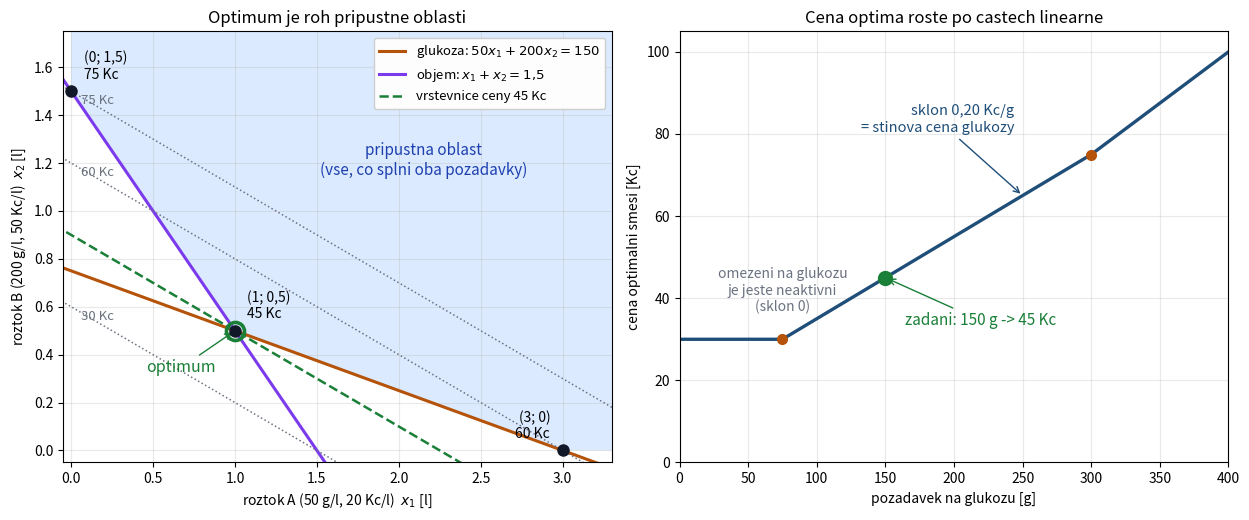

This chart was generated by the following Python code: (Note: this script raises an exception after producing the figure.)
"""Tabulova uloha cviceni 2 (LP): infuzni smes ze dvou roztoku glukozy.

Puvodne to byla tabulova uloha prvniho cviceni; presunuta sem 24. 8. 2026,
protoze do uvodni hodiny patri nejdriv zaklady (optimum pres derivaci
a konvexita), ne linearni program. Podrobnosti v ../README.md.

Tenhle skript je JEDINY ZDROJ CISEL pro report
(C2/reporty/tabule-infuze.html) - vrcholy pripustne oblasti, ceny v nich, stinove
ceny, meze, ve kterych optimum zustava ve stejnem vrcholu, i obe rozbite
varianty ulohy. Nic z toho se do reportu nepise od oka; co se rekne nahlas,
vytiskne tenhle skript.

    promenne   x1, x2 ... objem roztoku A a B v litrech
    minimize   20*x1 + 50*x2                  (cena v Kc)
    subject to 50*x1 + 200*x2 >= 150          (glukoza, g)
               x1 + x2        >= 1.5          (objem, l)
               x1, x2         >= 0

Uloha je zamerne tak mala, ze se da spocitat na tabuli: optimum lezi v pruseciku
obou omezeni, vyjde na hezka cisla (1 l a 0,5 l, cena 45 Kc) a obe omezeni jsou
v nem aktivni. Zaklad (optimum a stinove ceny) prepocitava nezavisle jeste
lp_infuze_kontrola.py pres CVXPY i scipy.optimize.linprog.

Spusteni z korene repozitare:
    uv run python cviceni/C2/kod/tabule_infuze.py
"""

import matplotlib.pyplot as plt
import numpy as np
from scipy.optimize import linprog

CENA_A, CENA_B = 20.0, 50.0                       # Kc za litr roztoku A a B
GLU_A, GLU_B = 50.0, 200.0                        # g glukozy v litru roztoku
POZ_GLU = 150.0                                   # pozadavek na glukozu [g]
POZ_OBJ = 1.5                                     # pozadavek na objem [l]


def optimum(cena_a=CENA_A, cena_b=CENA_B, poz_glu=POZ_GLU, poz_obj=POZ_OBJ):
    """Vyresi LP a vrati (x1, x2, cena). Standardni tvar scipy je A_ub x <= b_ub."""
    res = linprog(c=[cena_a, cena_b],
                  A_ub=[[-GLU_A, -GLU_B], [-1.0, -1.0]],
                  b_ub=[-poz_glu, -poz_obj],
                  bounds=[(0, None), (0, None)])
    return res.x[0], res.x[1], res.fun


def pripustny(x1, x2, poz_glu=POZ_GLU, poz_obj=POZ_OBJ, tol=1e-9):
    return (GLU_A * x1 + GLU_B * x2 >= poz_glu - tol
            and x1 + x2 >= poz_obj - tol and x1 >= -tol and x2 >= -tol)


def cena(x1, x2, cena_a=CENA_A, cena_b=CENA_B):
    return cena_a * x1 + cena_b * x2


x1_opt, x2_opt, cena_opt = optimum()
print("=== optimum ===")
print(f"x* = ({x1_opt:.4f}; {x2_opt:.4f}) l, cena = {cena_opt:.2f} Kc")
print(f"glukoza v optimu = {GLU_A*x1_opt + GLU_B*x2_opt:.2f} g (pozadavek {POZ_GLU})")
print(f"objem v optimu   = {x1_opt + x2_opt:.2f} l  (pozadavek {POZ_OBJ})")

# --- vrcholy pripustne oblasti: prusecik obou omezeni a oba prusecky s osami ---
# prusecik: 50 x1 + 200 x2 = 150 a x1 + x2 = 1.5
x1_pr = (GLU_B * POZ_OBJ - POZ_GLU) / (GLU_B - GLU_A)
x2_pr = POZ_OBJ - x1_pr
vrcholy = {
    "jen roztok A (na ose x1)": (POZ_GLU / GLU_A, 0.0),
    "prusecik obou omezeni": (x1_pr, x2_pr),
    "jen roztok B (na ose x2)": (0.0, POZ_OBJ),
}
print("\n=== vrcholy pripustne oblasti (kandidati na optimum) ===")
for jmeno, (a, b) in vrcholy.items():
    print(f"{jmeno:26s} ({a:.4f}; {b:.4f}) l  cena {cena(a, b):6.2f} Kc"
          f"  {'pripustny' if pripustny(a, b) else 'NEPRIPUSTNY'}")

# --- smernice primek: proc optimum sedi zrovna v pruseciku ---
print("\n=== smernice v rovine (x1, x2) ===")
print(f"vrstevnice ceny : {-CENA_A/CENA_B:+.3f}")
print(f"omezeni glukoza : {-GLU_A/GLU_B:+.3f}")
print(f"omezeni objem   : {-1.0:+.3f}")
print("vrstevnice lezi smernici mezi obema omezenimi -> optimum je jejich prusecik")

# --- stinove ceny konecnou diferenci (tj. presne to, co jde spocitat na tabuli) ---
print("\n=== citlivost: co stoji prisnejsi pozadavek ===")
_, _, cena_glu = optimum(poz_glu=POZ_GLU + 10.0)
_, _, cena_obj = optimum(poz_obj=POZ_OBJ + 0.1)
print(f"glukoza {POZ_GLU:.0f} -> {POZ_GLU+10:.0f} g: cena {cena_opt:.2f} -> {cena_glu:.2f} Kc"
      f"  =>  {(cena_glu-cena_opt)/10:.2f} Kc/g")
print(f"objem   {POZ_OBJ:.1f} -> {POZ_OBJ+0.1:.1f} l: cena {cena_opt:.2f} -> {cena_obj:.2f} Kc"
      f"  =>  {(cena_obj-cena_opt)/0.1:.2f} Kc/l")

# --- meze, ve kterych optimum zustava v temze vrcholu ---
# vrchol pruseciku je optimalni, dokud smernice vrstevnice lezi mezi -1 a -0.25,
# tedy dokud pomer cen CENA_A / CENA_B lezi mezi GLU_A/GLU_B a 1
print("\n=== kdy optimum preskoci do jineho vrcholu ===")
b_dolni, b_horni = CENA_A * GLU_B / GLU_A, CENA_A / 1.0
print(f"pri cene A = {CENA_A:.0f} Kc/l zustava optimum v pruseciku, dokud"
      f" cena B lezi mezi {b_horni:.1f} a {b_dolni:.1f} Kc/l")
for cb in (15.0, 20.0, 50.0, 80.0, 95.0):
    a, b, c = optimum(cena_b=cb)
    print(f"  cena B = {cb:5.1f} Kc/l -> x* = ({a:.3f}; {b:.3f}), cena {c:6.2f} Kc")

# --- co stoji odchylka od optima (u LP neni dno ploche, je to roh) ---
print("\n=== odchylka od optima po hranici glukozy (objem roste, glukoza drzi) ===")
for t in (0.0, 0.1, 0.2, 0.5):
    a, b = x1_opt + t, x2_opt - t * GLU_A / GLU_B
    print(f"  +{t:.1f} l roztoku A: ({a:.3f}; {b:.3f})  cena {cena(a, b):6.2f} Kc"
          f"  ({(cena(a, b)/cena_opt - 1)*100:+.1f} %)  "
          f"{'pripustne' if pripustny(a, b) else 'NEPRIPUSTNE'}")
print("  opacny smer (min roztoku A) uz je nepripustny - objem klesne pod 1,5 l")

# --- dve rozbite varianty: presne to, na cem ma kontrola spadnout ---
print("\n=== rozbite varianty (vynechane omezeni) ===")
_, _, c_bez_obj = optimum(poz_obj=0.0)
_, _, c_bez_glu = optimum(poz_glu=0.0)
a1, b1, _ = optimum(poz_obj=0.0)
a2, b2, _ = optimum(poz_glu=0.0)
print(f"bez omezeni na objem : x = ({a1:.3f}; {b1:.3f}), cena {c_bez_obj:.2f} Kc"
      f" -> objem {a1+b1:.2f} l < {POZ_OBJ} l")
print(f"bez omezeni na glukozu: x = ({a2:.3f}; {b2:.3f}), cena {c_bez_glu:.2f} Kc"
      f" -> glukoza {GLU_A*a2+GLU_B*b2:.0f} g < {POZ_GLU:.0f} g")

# --- kontrola dosazenim zpet ---
assert GLU_A * x1_opt + GLU_B * x2_opt >= POZ_GLU - 1e-6, "poruseno omezeni na glukozu"
assert x1_opt + x2_opt >= POZ_OBJ - 1e-6, "poruseno omezeni na objem"
assert abs(cena_opt - 45.0) < 1e-6, "cena optima se rozesla s ocekavanim"
print("\nkontrola dosazenim zpet prosla")


# ---------------------------------------------------------------- obrazek ----
def cena_optima(poz_glu):
    """Cena optima jako funkce pozadavku na glukozu - po castech linearni."""
    return np.array([optimum(poz_glu=b)[2] for b in np.atleast_1d(poz_glu)])


fig, (ax1, ax2) = plt.subplots(1, 2, figsize=(12.6, 5.3))

# --- levy panel: pripustna oblast, vrstevnice ceny, optimum ---
X1_MAX, X2_MAX = 3.3, 1.75
ax1.add_patch(plt.Polygon(
    [(0, X2_MAX), (0, POZ_OBJ), (x1_pr, x2_pr), (POZ_GLU / GLU_A, 0),
     (X1_MAX, 0), (X1_MAX, X2_MAX)],
    facecolor="#dbeafe", edgecolor="none", zorder=0))
ax1.annotate("pripustna oblast\n(vse, co splni oba pozadavky)", (2.15, 1.15),
             ha="center", fontsize=11, color="#1e40af")

xs = np.linspace(-0.1, X1_MAX, 200)
ax1.plot(xs, (POZ_GLU - GLU_A * xs) / GLU_B, color="#b45309", lw=2.2,
         label=f"glukoza: $50x_1+200x_2={POZ_GLU:.0f}$")
ax1.plot(xs, POZ_OBJ - xs, color="#7c3aed", lw=2.2,
         label="objem: $x_1+x_2=1{,}5$")

for c, styl in ((30.0, ":"), (60.0, ":"), (75.0, ":")):
    ax1.plot(xs, (c - CENA_A * xs) / CENA_B, color="#6b7280", ls=styl, lw=1.1)
    ax1.annotate(f"{c:.0f} Kc", (0.06, c / CENA_B - 0.055), fontsize=9.5, color="#6b7280")
ax1.plot(xs, (cena_opt - CENA_A * xs) / CENA_B, color="#1a7f37", ls="--", lw=1.8,
         label=f"vrstevnice ceny {cena_opt:.0f} Kc")

def cislo(h):
    """1.0 -> "1", 0.5 -> "0,5" - kratke popisky vrcholu do obrazku."""
    return f"{h:.1f}".rstrip("0").rstrip(".").replace(".", ",") or "0"


for jmeno, (a, b) in vrcholy.items():
    ax1.plot(a, b, "o", ms=8, color="#111827", zorder=4)
    doprava = a < 2.0                             # u praveho vrcholu by popisek utekl z obrazku
    ax1.annotate(f"({cislo(a)}; {cislo(b)})\n{cena(a, b):.0f} Kc", (a, b),
                 xytext=(9 if doprava else -9, 9), textcoords="offset points",
                 ha="left" if doprava else "right", fontsize=10)
ax1.plot(x1_opt, x2_opt, "o", ms=13, mfc="none", mec="#1a7f37", mew=2.6, zorder=5)
ax1.annotate("optimum", (x1_opt, x2_opt), xytext=(-14, -30),
             textcoords="offset points", ha="right", fontsize=11.5, color="#1a7f37",
             arrowprops=dict(arrowstyle="->", color="#1a7f37"))

ax1.set_xlim(-0.05, X1_MAX)
ax1.set_ylim(-0.05, X2_MAX)
ax1.set_xlabel("roztok A (50 g/l, 20 Kc/l)  $x_1$ [l]")
ax1.set_ylabel("roztok B (200 g/l, 50 Kc/l)  $x_2$ [l]")
ax1.set_title("Optimum je roh pripustne oblasti")
ax1.grid(alpha=0.28)
ax1.legend(loc="upper right", fontsize=9.5, framealpha=0.95)

# --- pravy panel: cena optima jako funkce pozadavku na glukozu ---
bs = np.linspace(0, 400, 401)
ax2.plot(bs, cena_optima(bs), color="#1f4e79", lw=2.4)
for zlom in (GLU_A * POZ_OBJ, GLU_B * POZ_OBJ):
    ax2.plot(zlom, optimum(poz_glu=zlom)[2], "o", ms=7, color="#b45309", zorder=4)
ax2.plot(POZ_GLU, cena_opt, "o", ms=10, color="#1a7f37", zorder=5)
ax2.annotate(f"zadani: {POZ_GLU:.0f} g -> {cena_opt:.0f} Kc".replace(".", ","),
             (POZ_GLU, cena_opt), xytext=(14, -34), textcoords="offset points",
             fontsize=11, color="#1a7f37",
             arrowprops=dict(arrowstyle="->", color="#1a7f37"))
ax2.annotate("sklon 0,20 Kc/g\n= stinova cena glukozy", (250, optimum(poz_glu=250)[2]),
             xytext=(-6, 46), textcoords="offset points", ha="right", fontsize=10.5,
             color="#1f4e79", arrowprops=dict(arrowstyle="->", color="#1f4e79"))
ax2.annotate("omezeni na glukozu\nje jeste neaktivni\n(sklon 0)", (75, 30),
             xytext=(0, 20), textcoords="offset points", ha="center",
             fontsize=10, color="#6b7280")
ax2.set_xlim(0, 400)
ax2.set_ylim(0, 105)
ax2.set_xlabel("pozadavek na glukozu [g]")
ax2.set_ylabel("cena optimalni smesi [Kc]")
ax2.set_title("Cena optima roste po castech linearne")
ax2.grid(alpha=0.28)

fig.tight_layout()
fig.savefig("cviceni/C2/obrazky/infuze.svg")
print("obrazek: cviceni/C2/obrazky/infuze.svg")
